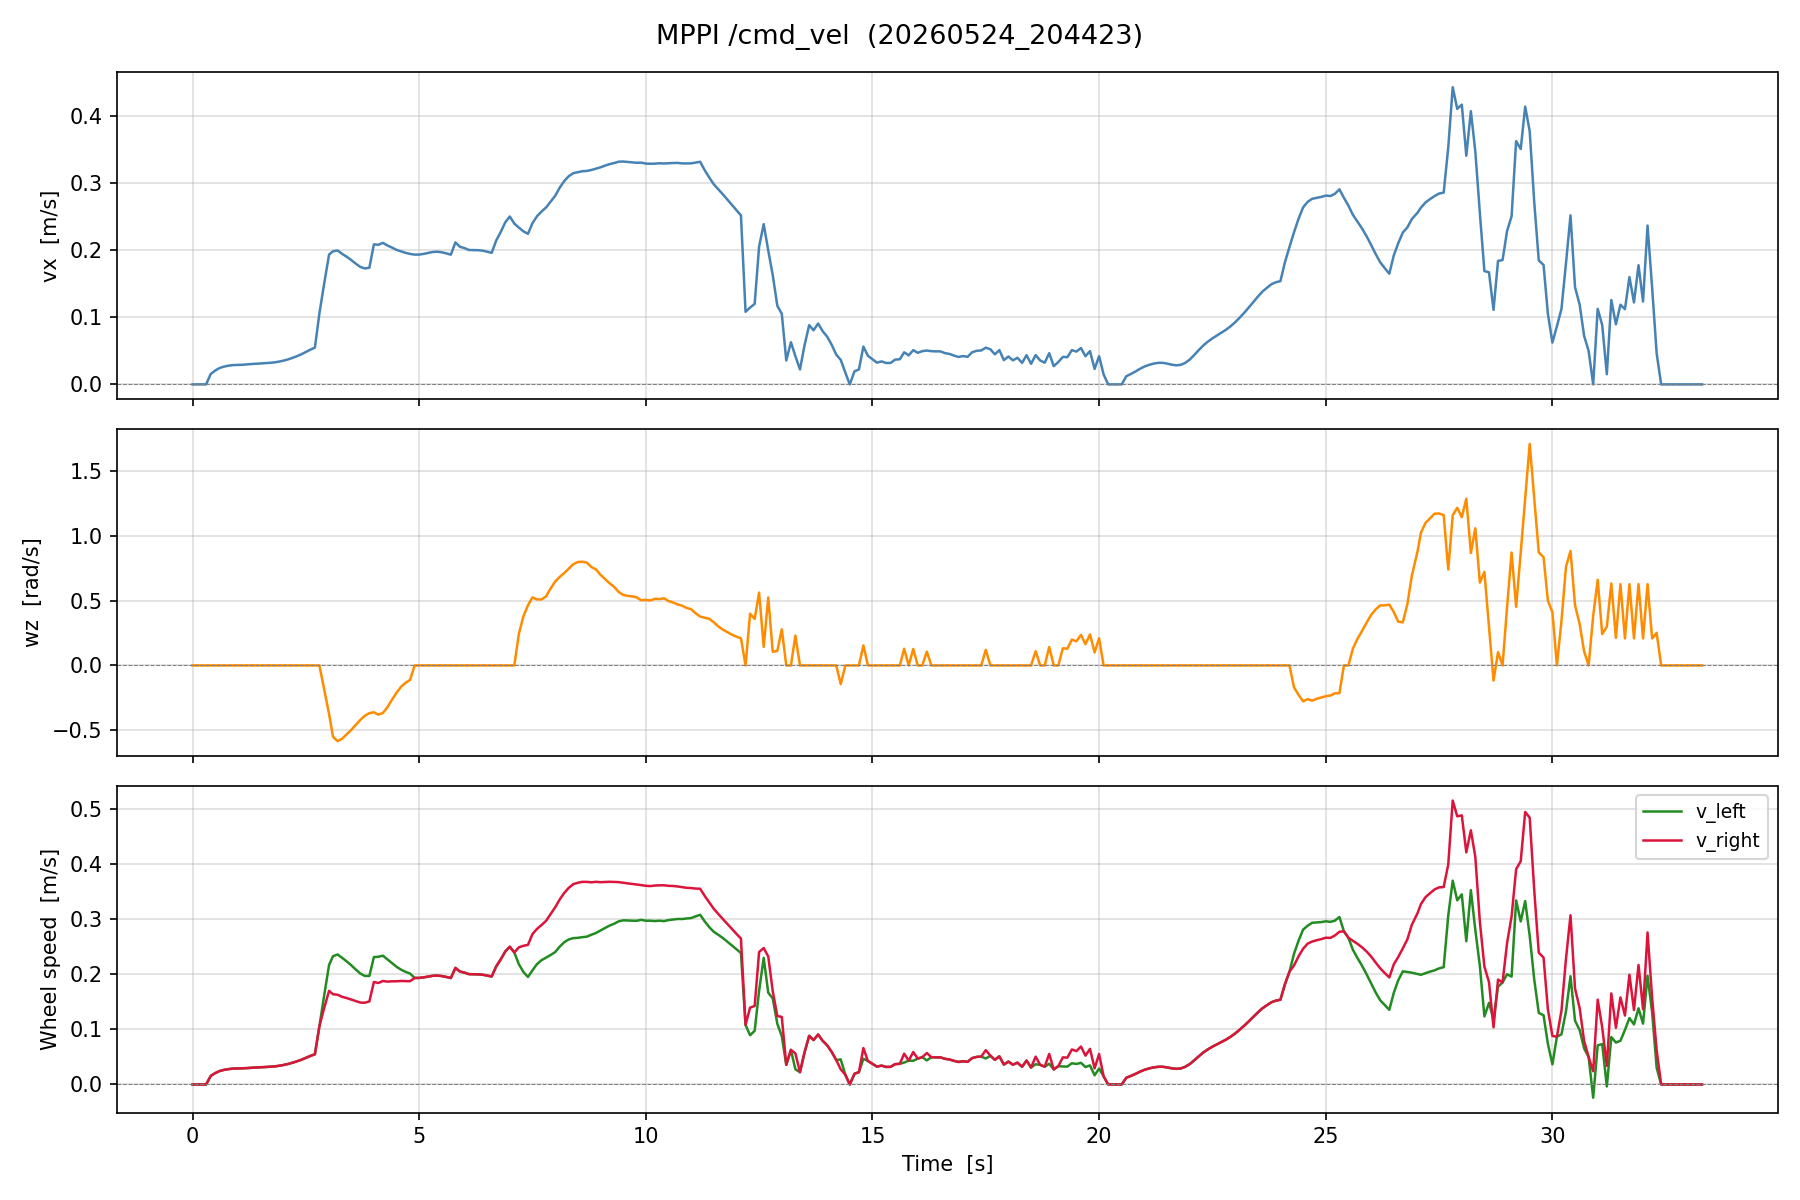

The file beside this chart, header and first rows:
time_s, vx_m_s, wz_rad_s, v_left_m_s, v_right_m_s
0.0, 0.0, 0.0, 0.0, 0.0
0.1006, 0.0, 0.0, 0.0, 0.0
0.1999, 0.0, 0.0, 0.0, 0.0
0.2992, 0.0, 0.0, 0.0, 0.0
0.4017, 0.01549, 0.0, 0.01549, 0.01549
0.5003, 0.02066, 0.0, 0.02066, 0.02066
0.5986, 0.02444, 0.0, 0.02444, 0.02444
0.6994, 0.02658, 0.0, 0.02658, 0.02658
0.7998, 0.02794, 0.0, 0.02794, 0.02794
0.9002, 0.0288, 0.0, 0.0288, 0.0288
0.9993, 0.02904, 0.0, 0.02904, 0.02904
1.1, 0.02922, 0.0, 0.02922, 0.02922
1.2, 0.02969, 0.0, 0.02969, 0.02969
1.299, 0.03033, 0.0, 0.03033, 0.03033
1.4, 0.03084, 0.0, 0.03084, 0.03084
1.5, 0.03119, 0.0, 0.03119, 0.03119
1.6, 0.03162, 0.0, 0.03162, 0.03162
1.699, 0.03209, 0.0, 0.03209, 0.03209
1.801, 0.03275, 0.0, 0.03275, 0.03275
1.899, 0.0338, 0.0, 0.0338, 0.0338
2, 0.03523, 0.0, 0.03523, 0.03523
2.099, 0.03705, 0.0, 0.03705, 0.03705
2.2, 0.03935, 0.0, 0.03935, 0.03935
2.299, 0.04189, 0.0, 0.04189, 0.04189
2.401, 0.04482, 0.0, 0.04482, 0.04482
2.499, 0.04818, 0.0, 0.04818, 0.04818
2.602, 0.05185, 0.0, 0.05185, 0.05185
2.7, 0.05475, 0.0, 0.05475, 0.05475
2.8, 0.1059, 0.0, 0.1059, 0.1059
2.901, 0.1486, -0.1767, 0.1596, 0.1376
3.013, 0.1934, -0.376, 0.2169, 0.1699
3.1, 0.1982, -0.5521, 0.2327, 0.1637
3.201, 0.1993, -0.5846, 0.2359, 0.1628
3.298, 0.1945, -0.5669, 0.2299, 0.159
3.399, 0.1901, -0.5322, 0.2234, 0.1568
3.501, 0.1852, -0.4985, 0.2164, 0.154
3.602, 0.1797, -0.459, 0.2084, 0.151
3.701, 0.1749, -0.4212, 0.2013, 0.1486
3.8, 0.1726, -0.3892, 0.197, 0.1483
3.902, 0.1737, -0.3689, 0.1968, 0.1507
4.002, 0.2085, -0.3619, 0.2311, 0.1859
4.099, 0.2079, -0.3802, 0.2316, 0.1841
4.2, 0.2107, -0.3675, 0.2336, 0.1877
4.3, 0.2068, -0.3224, 0.2269, 0.1866
4.399, 0.2038, -0.2658, 0.2204, 0.1871
4.499, 0.2004, -0.2115, 0.2136, 0.1872
4.599, 0.1981, -0.1653, 0.2084, 0.1877
4.7, 0.1959, -0.1341, 0.2043, 0.1875
4.799, 0.1943, -0.1113, 0.2012, 0.1873
4.9, 0.1932, 0.0, 0.1932, 0.1932
5, 0.1933, 0.0, 0.1933, 0.1933
5.099, 0.1943, 0.0, 0.1943, 0.1943
5.199, 0.1958, 0.0, 0.1958, 0.1958
5.3, 0.1971, 0.0, 0.1971, 0.1971
5.4, 0.1976, 0.0, 0.1976, 0.1976
5.5, 0.1967, 0.0, 0.1967, 0.1967
5.599, 0.1951, 0.0, 0.1951, 0.1951
5.699, 0.1931, 0.0, 0.1931, 0.1931
5.8, 0.2114, 0.0, 0.2114, 0.2114
5.899, 0.2049, 0.0, 0.2049, 0.2049
... 274 more rows
